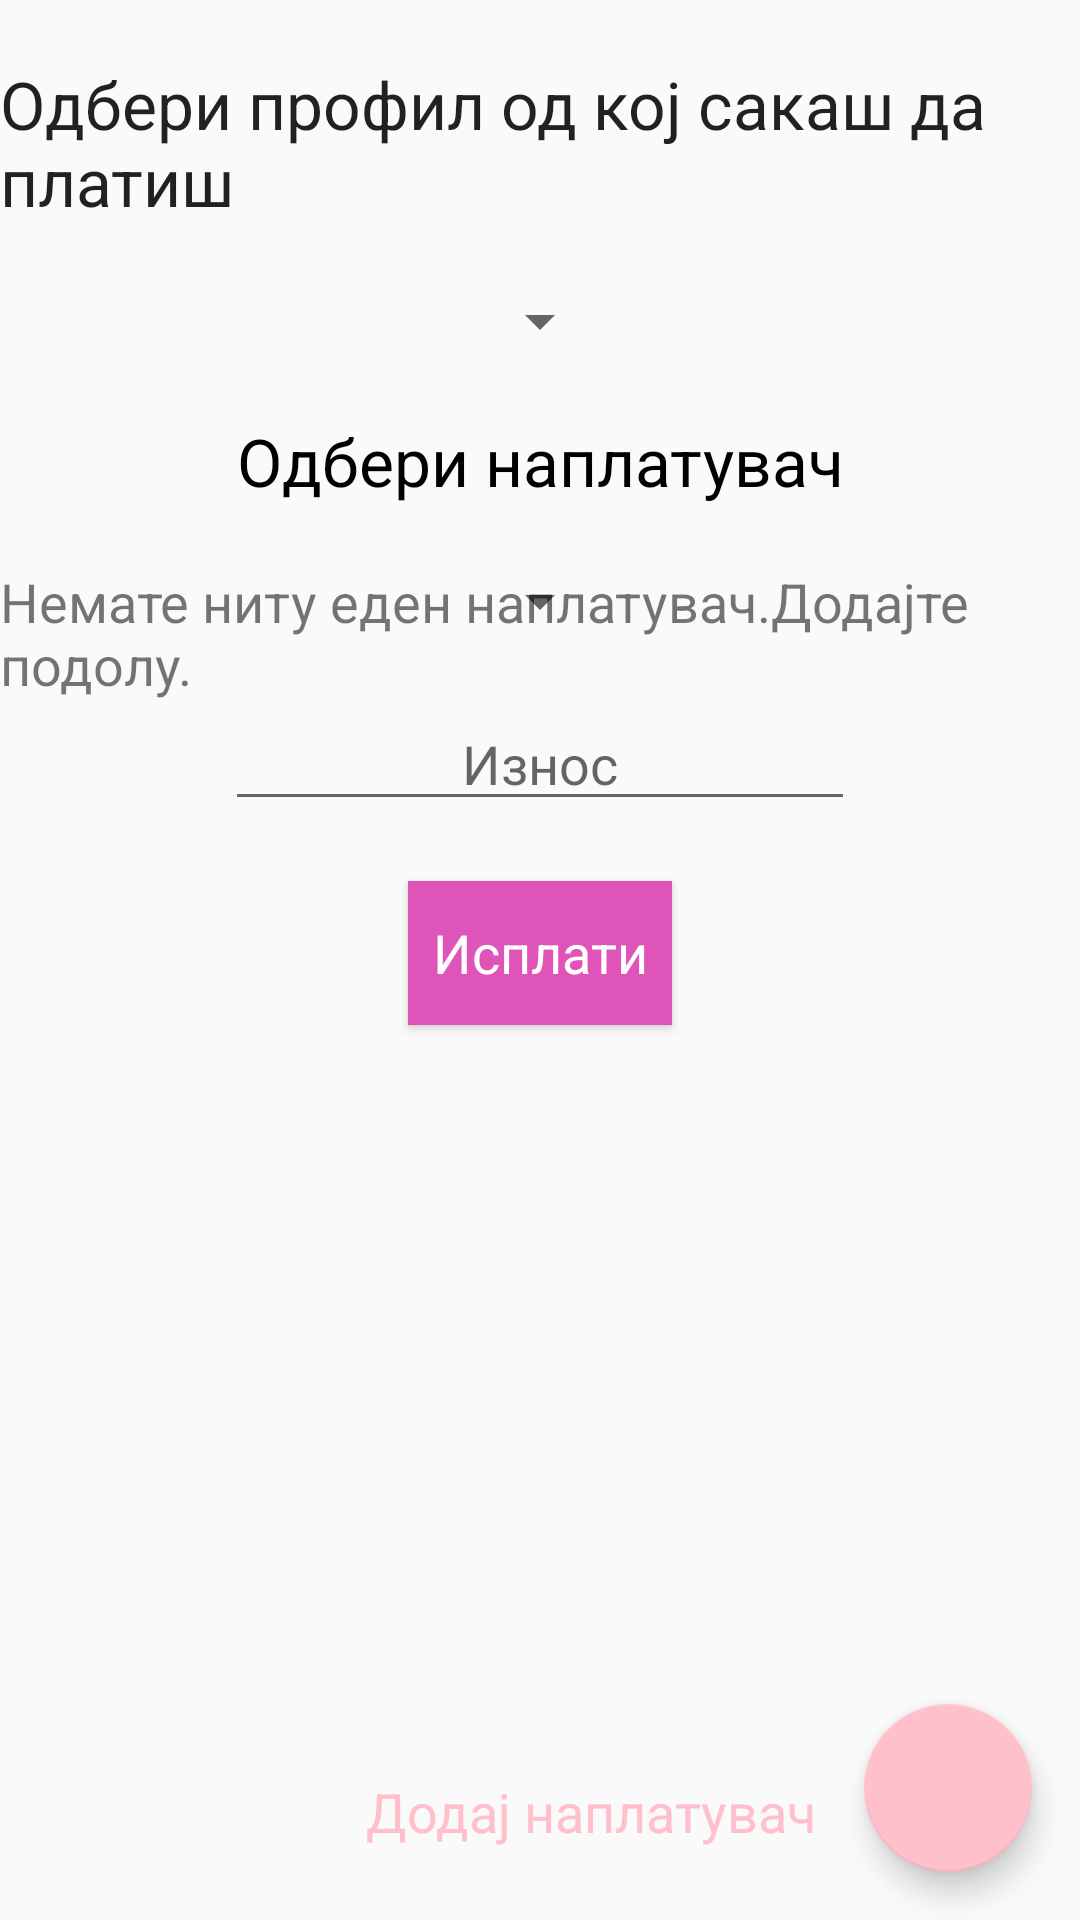

The Android layout XML behind this screen, and the referenced resources:
<!-- AndroidManifest.xml: application theme AppTheme -->
<!-- res/layout/fragment_payment.xml -->
<?xml version="1.0" encoding="utf-8"?>
<android.support.constraint.ConstraintLayout xmlns:android="http://schemas.android.com/apk/res/android"
    xmlns:app="http://schemas.android.com/apk/res-auto"
    xmlns:tools="http://schemas.android.com/tools"
    android:layout_width="match_parent"
    android:layout_height="match_parent"
    tools:context=".PaymentFragment">

    <TextView
        android:id="@+id/txt_select_acc_pay"
        android:layout_width="wrap_content"
        android:layout_height="wrap_content"
        android:layout_marginStart="8dp"
        android:layout_marginTop="20dp"
        android:layout_marginEnd="8dp"
        android:text="Одбери профил од кој сакаш да платиш"
        android:textAppearance="@android:style/TextAppearance.Holo.Medium"
        android:textSize="22sp"
        app:layout_constraintEnd_toEndOf="parent"
        app:layout_constraintStart_toStartOf="parent"
        app:layout_constraintTop_toTopOf="parent" />

    <Spinner
        android:id="@+id/spn_select_acc"
        android:layout_width="wrap_content"
        android:layout_height="wrap_content"
        android:layout_marginEnd="8dp"
        android:layout_marginStart="8dp"
        android:layout_marginTop="20dp"
        app:layout_constraintEnd_toEndOf="parent"
        app:layout_constraintStart_toStartOf="parent"
        app:layout_constraintTop_toBottomOf="@+id/txt_select_acc_pay" />

    <TextView
        android:id="@+id/txt_no_payees"
        android:layout_width="wrap_content"
        android:layout_height="wrap_content"
        android:layout_marginStart="8dp"
        android:layout_marginTop="20dp"
        android:layout_marginEnd="8dp"
        android:text="Немате ниту еден наплатувач.Додајте подолу."
        android:textSize="18sp"
        app:layout_constraintEnd_toEndOf="parent"
        app:layout_constraintHorizontal_bias="0.505"
        app:layout_constraintStart_toStartOf="parent"
        app:layout_constraintTop_toBottomOf="@+id/txt_select_payee" />

    <TextView
        android:id="@+id/txt_select_payee"
        android:layout_width="wrap_content"
        android:layout_height="wrap_content"
        android:layout_marginStart="8dp"
        android:layout_marginTop="20dp"
        android:layout_marginEnd="8dp"
        android:text="Одбери наплатувач"
        android:textAppearance="@android:style/TextAppearance.Holo.Medium"
        android:textColor="@android:color/black"
        android:textSize="22sp"
        app:layout_constraintEnd_toEndOf="parent"
        app:layout_constraintStart_toStartOf="parent"
        app:layout_constraintTop_toBottomOf="@+id/spn_select_acc" />

    <Spinner
        android:id="@+id/spn_select_payee"
        android:layout_width="wrap_content"
        android:layout_height="wrap_content"
        android:layout_marginEnd="8dp"
        android:layout_marginStart="8dp"
        android:layout_marginTop="20dp"
        app:layout_constraintEnd_toEndOf="parent"
        app:layout_constraintStart_toStartOf="parent"
        app:layout_constraintTop_toBottomOf="@+id/txt_select_payee" />

    <EditText
        android:id="@+id/edt_payment_amount"
        android:layout_width="wrap_content"
        android:layout_height="wrap_content"
        android:layout_marginStart="8dp"
        android:layout_marginTop="20dp"
        android:layout_marginEnd="8dp"
        android:ems="10"
        android:hint="Износ"
        android:inputType="numberDecimal"
        android:textAlignment="center"
        android:textAppearance="@android:style/TextAppearance.Holo.Small"
        android:textSize="18sp"
        app:layout_constraintEnd_toEndOf="parent"
        app:layout_constraintStart_toStartOf="parent"
        app:layout_constraintTop_toBottomOf="@+id/spn_select_payee" />

    <Button
        android:id="@+id/btn_make_payment"
        android:layout_width="wrap_content"
        android:layout_height="wrap_content"
        android:layout_marginStart="8dp"
        android:layout_marginTop="20dp"
        android:layout_marginEnd="8dp"
        android:background="#DF54B8"
        android:text="Исплати"
        android:textAppearance="@android:style/TextAppearance.Holo.Medium"
        android:textColor="#FFFFFF"
        app:layout_constraintEnd_toEndOf="parent"
        app:layout_constraintStart_toStartOf="parent"
        app:layout_constraintTop_toBottomOf="@+id/edt_payment_amount" />

    <android.support.design.widget.FloatingActionButton
        android:id="@+id/floating_action_btn"
        android:layout_width="wrap_content"
        android:layout_height="wrap_content"
        android:layout_gravity="bottom|end"
        android:layout_marginBottom="16dp"
        android:layout_marginEnd="16dp"
        app:layout_constraintBottom_toBottomOf="parent"
        app:layout_constraintEnd_toEndOf="parent"
        app:srcCompat="@drawable/plus_icon_24" />

    <TextView
        android:id="@+id/txt_add_payee_msg"
        android:layout_width="wrap_content"
        android:layout_height="wrap_content"
        android:layout_marginEnd="16dp"
        android:layout_marginBottom="24dp"
        android:text="Додај наплатувач"
        android:textAppearance="@android:style/TextAppearance.Holo.Medium"
        android:textColor="@color/drawerHeader"
        app:layout_constraintBottom_toBottomOf="parent"
        app:layout_constraintEnd_toStartOf="@+id/floating_action_btn" />

</android.support.constraint.ConstraintLayout>
<!-- resources referenced by this layout -->
<resources>
  <color name="drawerHeader">#FFC0CB</color>
  <style name="AppTheme" parent="Theme.AppCompat.Light.NoActionBar">
          
          <item name="colorPrimary">@color/colorPrimary</item>
          <item name="colorPrimaryDark">@color/colorPrimaryDark</item>
          <item name="colorAccent">@color/colorAccent</item>
          <item name="android:fontFamily">sans-serif</item>
          <item name="windowActionBar">false</item>
          <item name="windowNoTitle">true</item>
      </style>
  <color name="colorPrimary">#FFC0CB</color>
  <color name="colorPrimaryDark">#FFC0CB</color>
  <color name="colorAccent">#FFC0CB</color>
</resources>
